Run: headless pygame with SDL's dummy video driver; simulated clock (each Clock.tick advances the game by its frame time, no real sleeping); random seed 0; keys injected as events and as key.get_pressed() state; no mouse input.
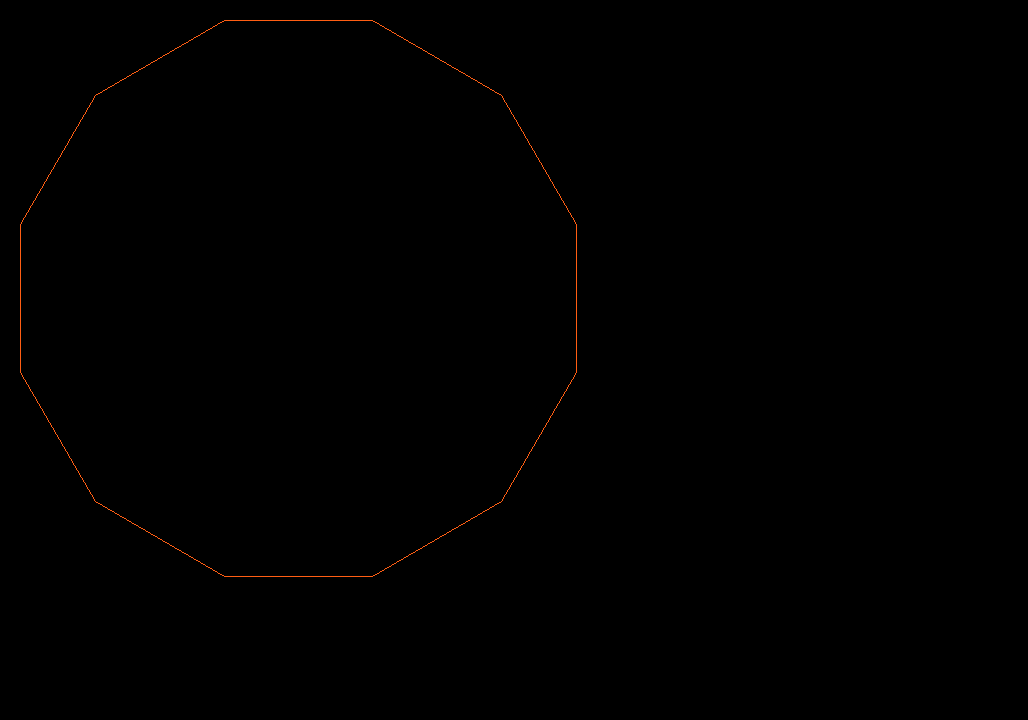
Frame 1 of 4 · flips 1–60 · no input
Frame 2 of 4 · flips 61–180 · tapped SPACE, RETURN · held RIGHT (→), D · screen unchanged from frame 1, image omitted
Frame 3 of 4 · flips 181–300 · held DOWN (↓), S · screen unchanged from frame 2, image omitted
Frame 4 of 4 · flips 301–420 · held LEFT (←), A, UP (↑), W · screen unchanged from frame 3, image omitted

The pygame program that drew these frames:

# fourtyFive test canvas
#
# Proof of concept MIDI instrument

# using pygame as the canvas https://www.pygame.org/docs/

import math
import pygame # brew install pygame
from pygame.locals import *

class triangleSlice:
	def __init__(self, r, sliceNo=0):
		self.sliceNo = sliceNo
		self.r = r
		triangleCoords = []
		triangleCoords.append( # Origin
			(
				(self.wheelr +
				 self.canvasMargin),
				(self.wheelr +
				 self.canvasMargin)
			)
		)
		triangleCoords.append( #
			(
				(
					self.wheelr +
					self.canvasMargin +
					int(1 * self.wheelr * math.sin(
							math.radians(
								(self.twelvthOfCircleDegs * i) + self.twentyFourthOfCircleDegs
							)
						)
					)
				),
				(
					self.wheelr +
					self.canvasMargin +
					int(1 * self.wheelr * math.cos(
							math.radians(
								(self.twelvthOfCircleDegs * i) + self.twentyFourthOfCircleDegs
							)
						)
					)
				)
			)
		)
		print(guideCircle)
		renderposition = [0, 0]

		polygon = pygame.Surface((self.wheelCanvas, self.wheelCanvas))
		pygame.draw.polygon(polygon, self.orange, guideCircle, 1)



class fourtyFive:
	def __init__(self, canvasWidth=1028, canvasHeight=720):
		pygame.init()
		self.canvas = pygame.display.set_mode([canvasWidth,canvasHeight]) # 16x9 SD for later capture in to VDMX
		pygame.display.set_caption('fourtyFive') # Set the window title for fun

		self.width = canvasWidth
		self.height = canvasHeight
		self.centerX = self.canvas.get_rect().centerx
		self.centerY = self.canvas.get_rect().centery
		self.bottom  = self.canvas.get_rect().bottom

		self.twelvthOfCircleDegs = int(360 / 12)
		self.twentyFourthOfCircleDegs = int(360 / 24)

		self.wheelr = int((canvasHeight * .8)/2) # R is half of __% of the screen
		self.canvasMargin = 10
		self.wheelCanvas = int((self.wheelr * 2) + (self.canvasMargin * 2)) # Add the margin all around

		print("DEBUG -- screen_width:", self.width)
		print("DEBUG -- screen_height:", self.height)
		print("DEBUG -- screen_bottom:", self.bottom)
		print("DEBUG -- screen_centerX:", self.centerX)
		print("DEBUG -- screen_centerY:", self.centerY)
		print("DEBUG -- screen_bottom:", self.bottom)

		# Define some colors for convenience and readability
		self.black = (0,0,0)
		self.white = (255,255,255)
		self.red = (255,0,0)
		self.orange = (255,94,19)

		self.running = False # will be True once self.run() is called

		self.run()

	def run(self):
		self.running = True
		guideCircle = []
		for i in range(12):
			guideCircle.append(
				(self.wheelr +
				 self.canvasMargin +
				 int(1 * self.wheelr * math.sin(
					                   		math.radians(
												(self.twelvthOfCircleDegs * i) + self.twentyFourthOfCircleDegs
											)
				 						)
					 ),
				 self.wheelr +
				 self.canvasMargin +
				 int(1 * self.wheelr * math.cos(
											 math.radians(
												 (self.twelvthOfCircleDegs * i) + self.twentyFourthOfCircleDegs
											 )
										 )
					 )
				 )
		 	)
		print(guideCircle)
		renderposition = [0, 0]

		polygon = pygame.Surface((self.wheelCanvas, self.wheelCanvas))
		pygame.draw.polygon(polygon, self.orange, guideCircle, 1)

		while self.running:
			self.canvas.fill(self.black)  # fill the screen with black, obliterating everything

			self.canvas.blit(polygon, renderposition)

			pygame.display.update()

			for event in pygame.event.get():
				if event.type == QUIT:  # If the window 'close' button is clicked...
					self.running = False

		pygame.quit()

# fontObject = pygame.font.SysFont('Courier', 5).render(listLines.pop(0), True, red)

if __name__ == "__main__":
	fourtyFive = fourtyFive()
